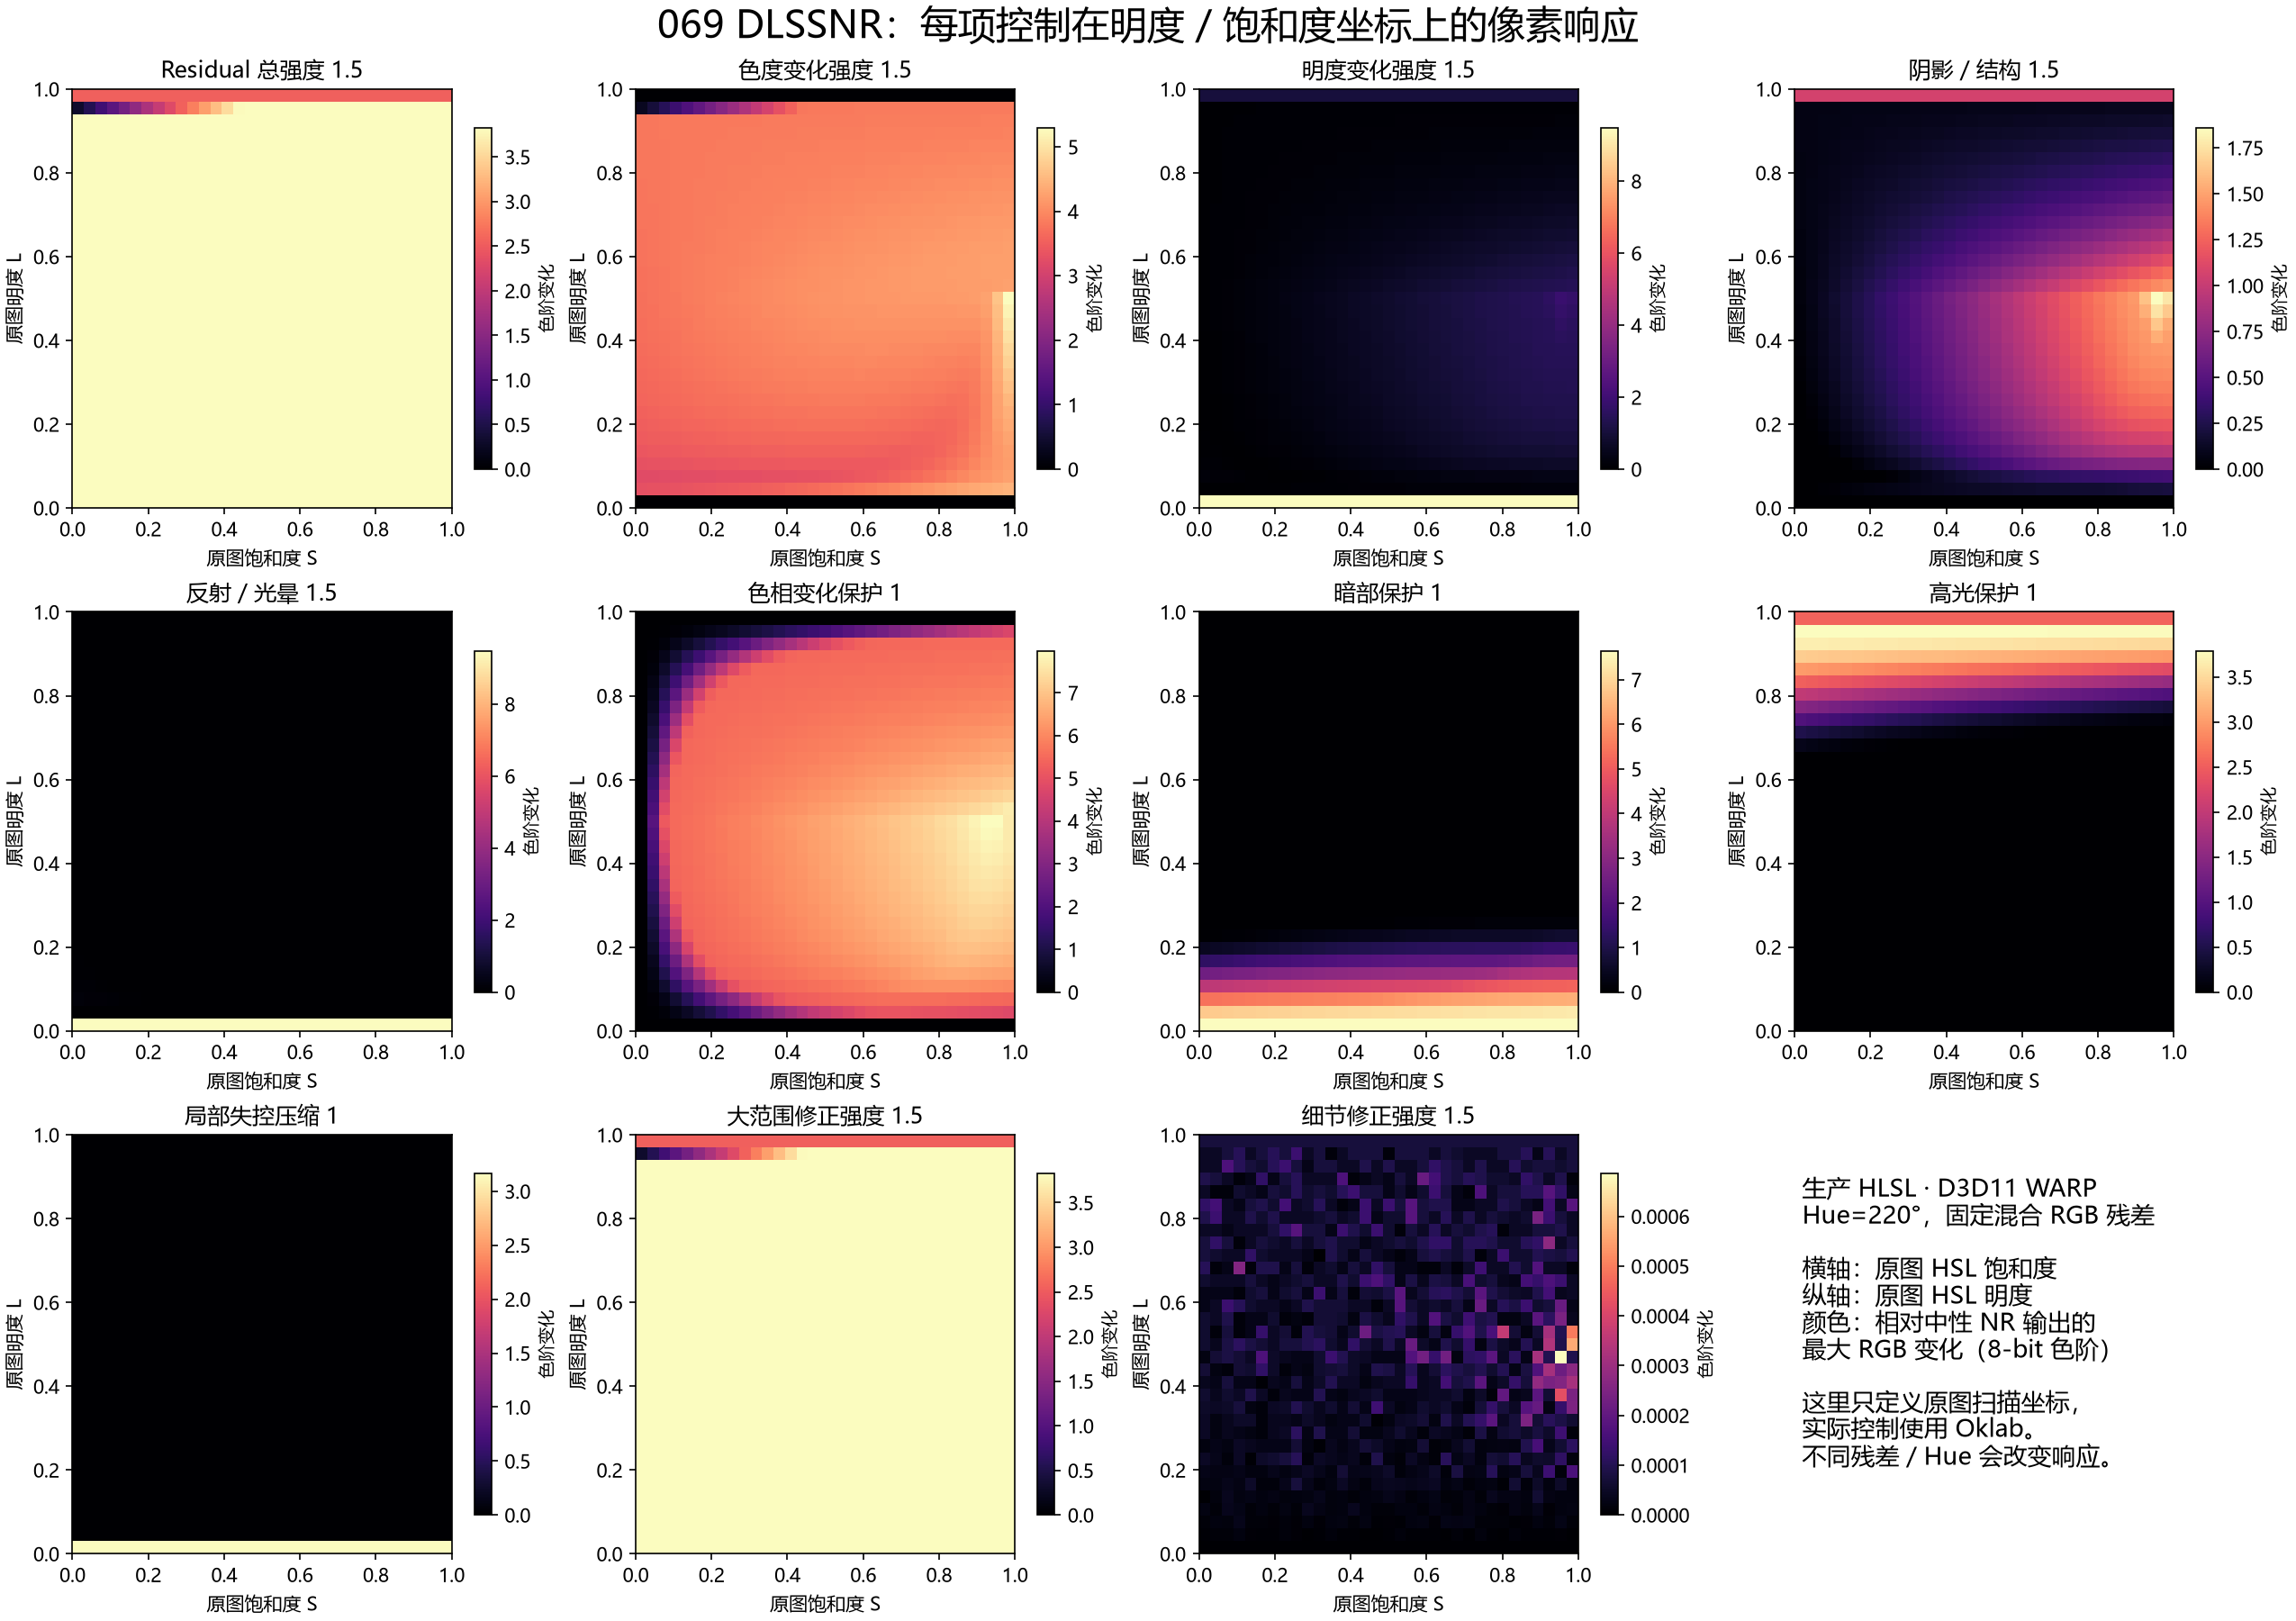

The table this chart was drawn from, first rows:
control, lightness, saturation, r, g, b, delta
0, 0, 0, 0.045, 0, 7.52043e-10, 0.015
0, 0, 0.03125, 0.045, 0, 7.52043e-10, 0.015
0, 0, 0.0625, 0.045, 0, 7.52043e-10, 0.015
0, 0, 0.09375, 0.045, 0, 7.52043e-10, 0.015
0, 0, 0.125, 0.045, 0, 7.52043e-10, 0.015
0, 0, 0.1562, 0.045, 0, 7.52043e-10, 0.015
0, 0, 0.1875, 0.045, 0, 7.52043e-10, 0.015
0, 0, 0.2188, 0.045, 0, 7.52043e-10, 0.015
0, 0, 0.25, 0.045, 0, 7.52043e-10, 0.015
0, 0, 0.2812, 0.045, 0, 7.52043e-10, 0.015
0, 0, 0.3125, 0.045, 0, 7.52043e-10, 0.015
0, 0, 0.3438, 0.045, 0, 7.52043e-10, 0.015
0, 0, 0.375, 0.045, 0, 7.52043e-10, 0.015
0, 0, 0.4062, 0.045, 0, 7.52043e-10, 0.015
0, 0, 0.4375, 0.045, 0, 7.52043e-10, 0.015
0, 0, 0.4688, 0.045, 0, 7.52043e-10, 0.015
0, 0, 0.5, 0.045, 0, 7.52043e-10, 0.015
0, 0, 0.5312, 0.045, 0, 7.52043e-10, 0.015
0, 0, 0.5625, 0.045, 0, 7.52043e-10, 0.015
0, 0, 0.5938, 0.045, 0, 7.52043e-10, 0.015
0, 0, 0.625, 0.045, 0, 7.52043e-10, 0.015
0, 0, 0.6562, 0.045, 0, 7.52043e-10, 0.015
0, 0, 0.6875, 0.045, 0, 7.52043e-10, 0.015
0, 0, 0.7188, 0.045, 0, 7.52043e-10, 0.015
0, 0, 0.75, 0.045, 0, 7.52043e-10, 0.015
0, 0, 0.7812, 0.045, 0, 7.52043e-10, 0.015
0, 0, 0.8125, 0.045, 0, 7.52043e-10, 0.015
0, 0, 0.8438, 0.045, 0, 7.52043e-10, 0.015
0, 0, 0.875, 0.045, 0, 7.52043e-10, 0.015
0, 0, 0.9062, 0.045, 0, 7.52043e-10, 0.015
0, 0, 0.9375, 0.045, 0, 7.52043e-10, 0.015
0, 0, 0.9688, 0.045, 0, 7.52043e-10, 0.015
0, 0, 1, 0.045, 0, 7.52043e-10, 0.015
0, 0.03125, 0, 0.07625, 0.01625, 0.00125, 0.015
0, 0.03125, 0.03125, 0.07527, 0.01592, 0.002227, 0.015
0, 0.03125, 0.0625, 0.0743, 0.0156, 0.003203, 0.015
0, 0.03125, 0.09375, 0.07332, 0.01527, 0.00418, 0.015
0, 0.03125, 0.125, 0.07234, 0.01495, 0.005156, 0.015
0, 0.03125, 0.1562, 0.07137, 0.01462, 0.006133, 0.015
0, 0.03125, 0.1875, 0.07039, 0.0143, 0.007109, 0.015
0, 0.03125, 0.2188, 0.06941, 0.01397, 0.008086, 0.015
0, 0.03125, 0.25, 0.06844, 0.01365, 0.009062, 0.015
0, 0.03125, 0.2812, 0.06746, 0.01332, 0.01004, 0.015
0, 0.03125, 0.3125, 0.06648, 0.01299, 0.01102, 0.015
0, 0.03125, 0.3438, 0.06551, 0.01267, 0.01199, 0.015
0, 0.03125, 0.375, 0.06453, 0.01234, 0.01297, 0.015
0, 0.03125, 0.4062, 0.06355, 0.01202, 0.01395, 0.015
0, 0.03125, 0.4375, 0.06258, 0.01169, 0.01492, 0.015
0, 0.03125, 0.4688, 0.0616, 0.01137, 0.0159, 0.015
0, 0.03125, 0.5, 0.06062, 0.01104, 0.01688, 0.015
0, 0.03125, 0.5312, 0.05965, 0.01072, 0.01785, 0.015
0, 0.03125, 0.5625, 0.05867, 0.01039, 0.01883, 0.015
0, 0.03125, 0.5938, 0.0577, 0.01007, 0.0198, 0.015
0, 0.03125, 0.625, 0.05672, 0.00974, 0.02078, 0.015
0, 0.03125, 0.6562, 0.05574, 0.009414, 0.02176, 0.015
0, 0.03125, 0.6875, 0.05477, 0.009089, 0.02273, 0.015
0, 0.03125, 0.7188, 0.05379, 0.008763, 0.02371, 0.015
0, 0.03125, 0.75, 0.05281, 0.008438, 0.02469, 0.015
0, 0.03125, 0.7812, 0.05184, 0.008112, 0.02566, 0.015
0, 0.03125, 0.8125, 0.05086, 0.007786, 0.02664, 0.015
... 11,919 more rows
